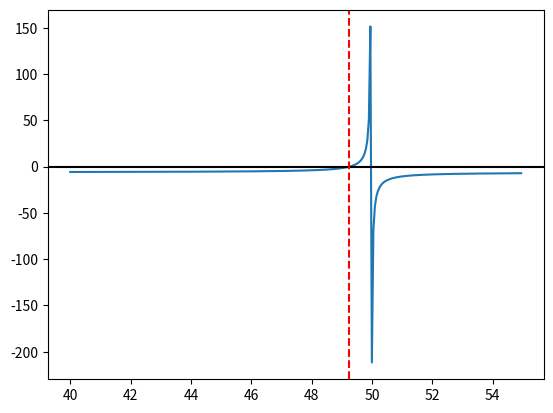

This chart was generated by the following Python code:
import matplotlib.pyplot as plt

#DEFINIÇÃO DE VARIÁVEIS E CONSTANTES
G2 = 45.6
S2 = 7

#glucose
mium_gluc = 0.66
Ks_gluc = 0.565 
Kis_gluc = 284
Pm_sub_gluc = 95 
b_gluc = 1.29
#xilose
mium_xil = 0.19
Ks_xil = 3.4
Kis_xil = 18
Pm_sub_xil = 59
b_xil = 1

y = []


def P_max(P,b_gluc,b_xil,Pm_sub_gluc,Pm_sub_xil,mium_gluc,mium_xil,G2,S2,Kis_gluc,Kis_xil,Ks_gluc,Ks_xil):
    #Encontra a raiz da função (valor de P que maximiza F*P)
    root = -1
    Kg = Pm_sub_gluc**b_gluc
    Kx = Pm_sub_xil**b_xil
    kg = G2*mium_gluc*G2/(Ks_gluc+G2+G2**2/Kis_gluc)
    kx = S2*mium_xil*S2/(Ks_xil+S2+S2**2/Kis_xil)
    for i in range(len(P)):
        y.append((P[i]**b_xil*(b_xil+1)-Kx)/(Kg-P[i]**b_gluc*(b_gluc+1))-kg/kx*Kx/Kg)
        if abs(y[i])<=0.1:
            root = P[i]
    return y,root

P = [40+i*0.05 for i in range(300)]
y,root = P_max(P,b_gluc,b_xil,Pm_sub_gluc,Pm_sub_xil,mium_gluc,mium_xil,G2,S2,Kis_gluc,Kis_xil,Ks_gluc,Ks_xil)

#Print dos resultados
plt.plot(P, y)
plt.axhline(color = 'k')
print('root = ', root)
plt.axvline(x=root, color = 'r', **{'linestyle': 'dashed'})
plt.show()